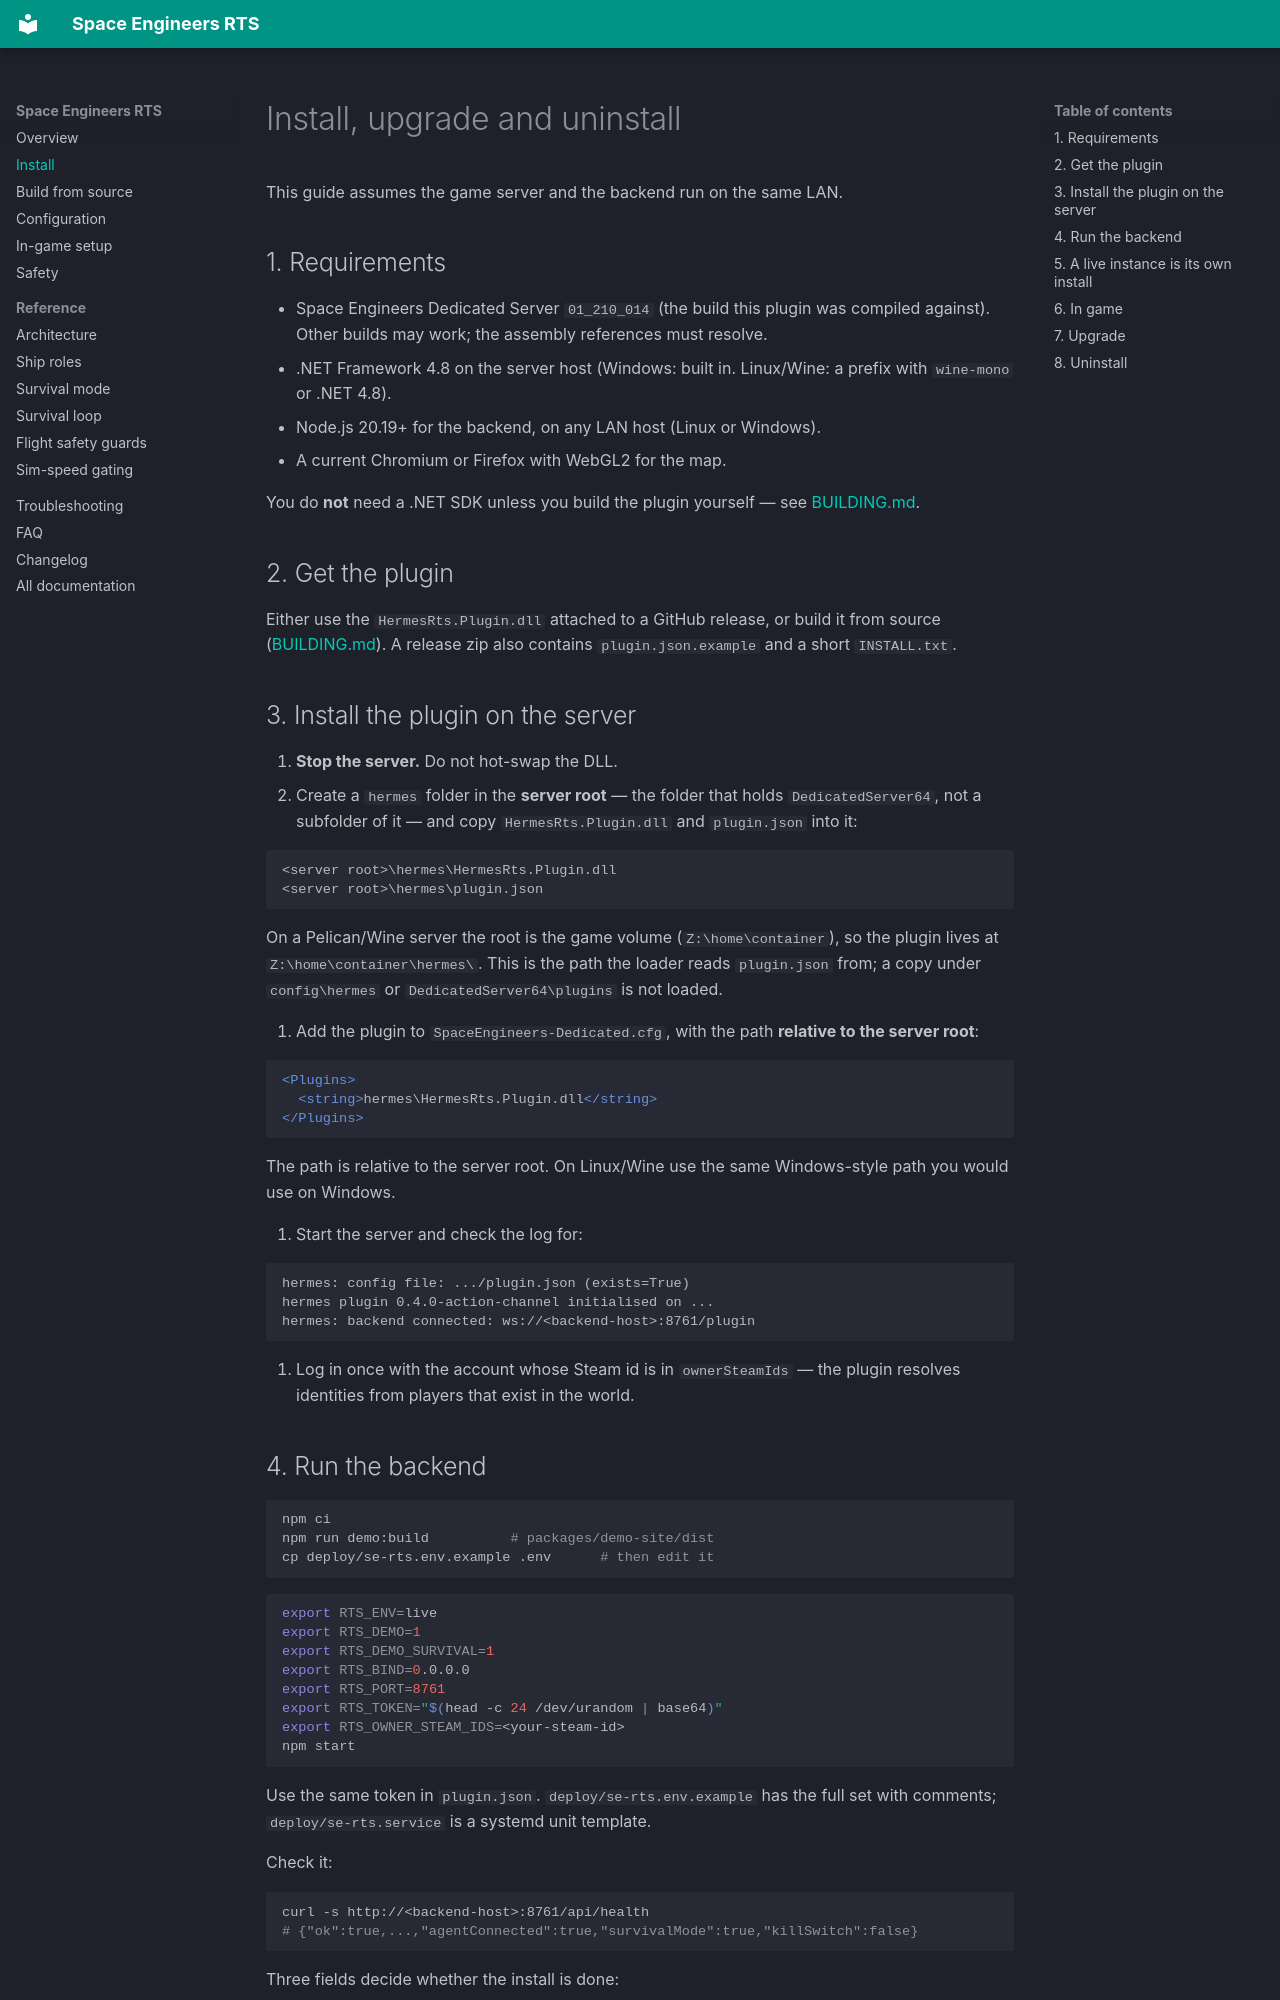

repository: ImVexi/space-engineers-rts · page: INSTALL/index.html · generator: mkdocs

# Install, upgrade and uninstall

This guide assumes the game server and the backend run on the same LAN.

## 1. Requirements

- Space Engineers Dedicated Server `01_210_014` (the build this plugin was
  compiled against). Other builds may work; the assembly references must resolve.
- .NET Framework 4.8 on the server host (Windows: built in. Linux/Wine: a prefix
  with `wine-mono` or .NET 4.8).
- Node.js 20.19+ for the backend, on any LAN host (Linux or Windows).
- A current Chromium or Firefox with WebGL2 for the map.

You do **not** need a .NET SDK unless you build the plugin yourself — see
[BUILDING.md](BUILDING.md).

## 2. Get the plugin

Either use the `HermesRts.Plugin.dll` attached to a GitHub release, or build it
from source ([BUILDING.md](BUILDING.md)). A release zip also contains
`plugin.json.example` and a short `INSTALL.txt`.

## 3. Install the plugin on the server

1. **Stop the server.** Do not hot-swap the DLL.
2. Create a `hermes` folder in the **server root** — the folder that holds
   `DedicatedServer64`, not a subfolder of it — and copy
   `HermesRts.Plugin.dll` and `plugin.json` into it:

   ```
   <server root>\hermes\HermesRts.Plugin.dll
   <server root>\hermes\plugin.json
   ```

   On a Pelican/Wine server the root is the game volume (`Z:\home\container`),
   so the plugin lives at `Z:\home\container\hermes\`. This is the path the
   loader reads `plugin.json` from; a copy under `config\hermes` or
   `DedicatedServer64\plugins` is not loaded.

3. Add the plugin to `SpaceEngineers-Dedicated.cfg`, with the path **relative to
   the server root**:

```xml
<Plugins>
  <string>hermes\HermesRts.Plugin.dll</string>
</Plugins>
```

The path is relative to the server root. On Linux/Wine use the
same Windows-style path you would use on Windows.

4. Start the server and check the log for:

```
hermes: config file: .../plugin.json (exists=True)
hermes plugin 0.4.0-action-channel initialised on ...
hermes: backend connected: ws://<backend-host>:8761/plugin
```

5. Log in once with the account whose Steam id is in `ownerSteamIds` — the
   plugin resolves identities from players that exist in the world.
